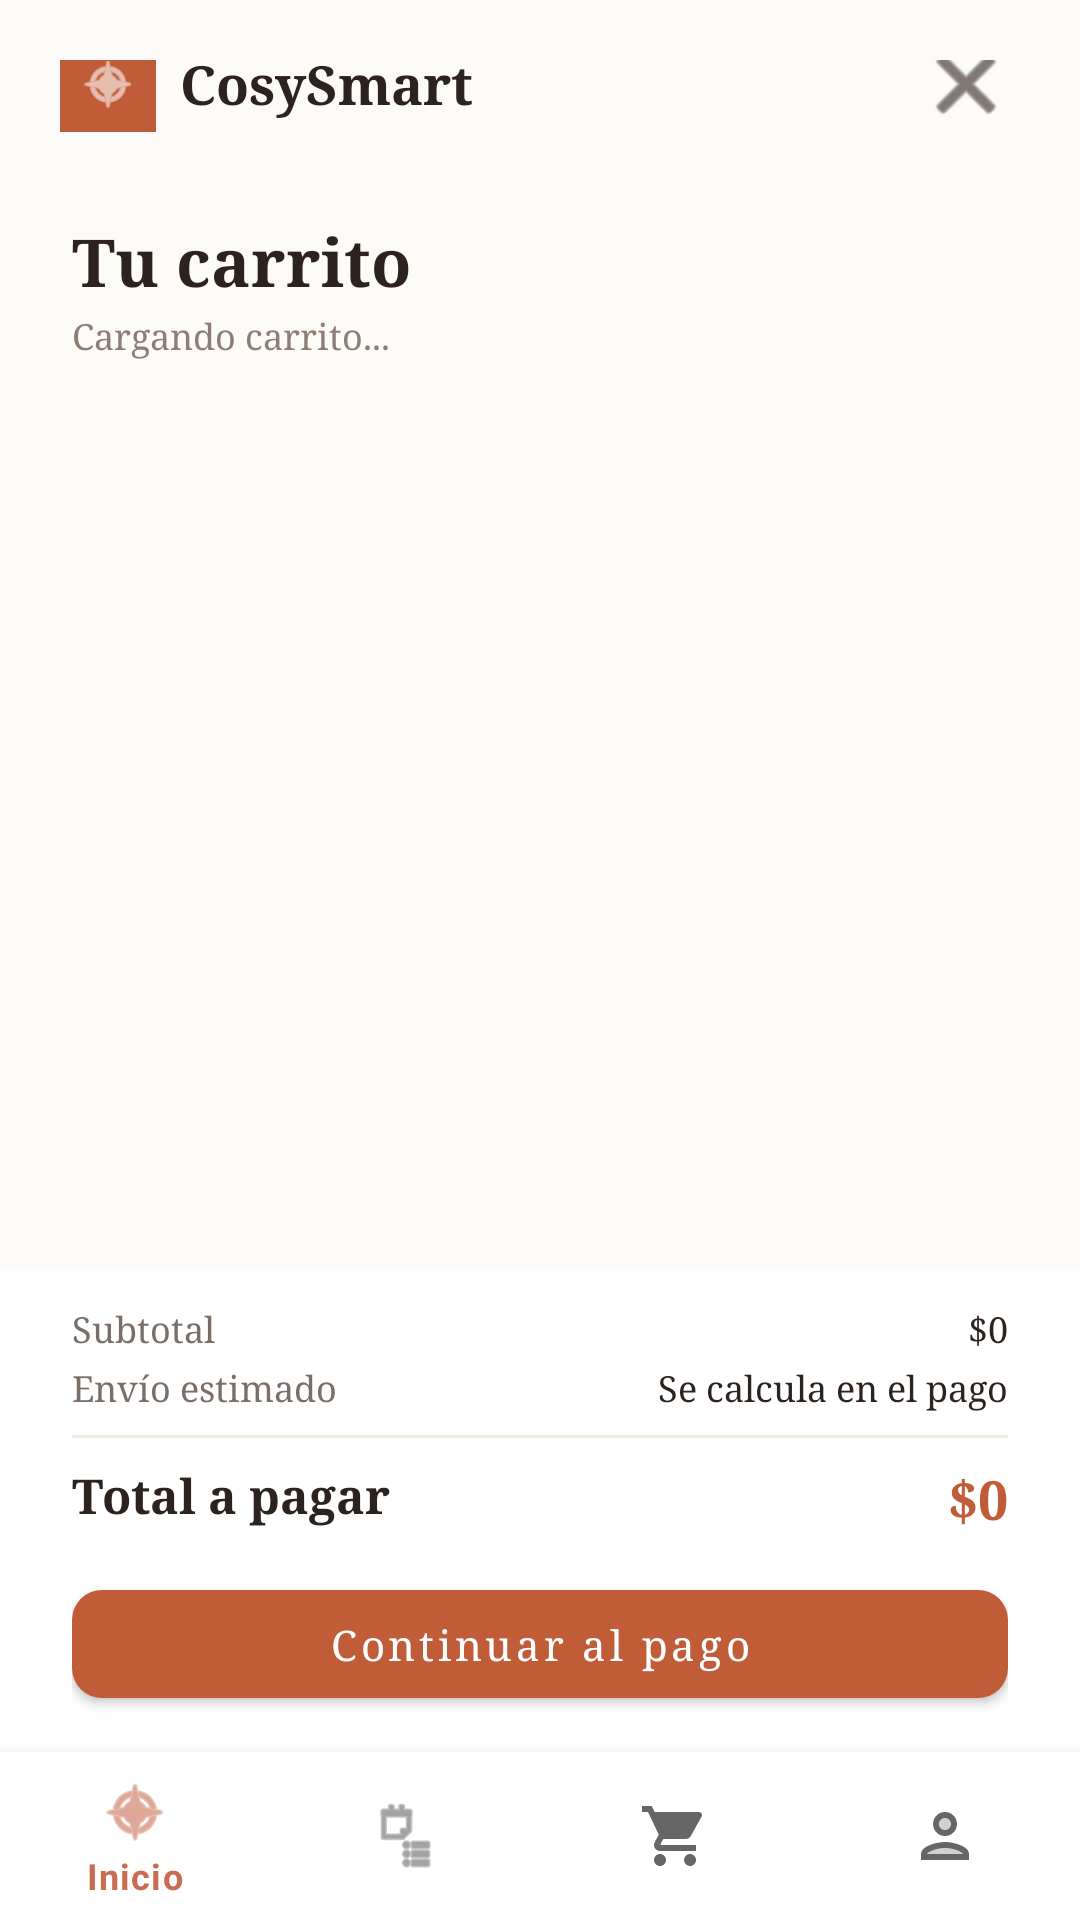

The Android layout XML behind this screen, and the referenced resources:
<!-- AndroidManifest.xml: application theme Theme.CosySmart -->
<!-- res/layout/activity_cart.xml -->
<?xml version="1.0" encoding="utf-8"?>
<androidx.constraintlayout.widget.ConstraintLayout
    xmlns:android="http://schemas.android.com/apk/res/android"
    xmlns:app="http://schemas.android.com/apk/res-auto"
    android:layout_width="match_parent"
    android:layout_height="match_parent"
    android:background="#FDFBF7">

    <RelativeLayout
        android:id="@+id/layoutHeaderTop"
        android:layout_width="match_parent"
        android:layout_height="wrap_content"
        android:paddingHorizontal="20dp"
        android:paddingTop="20dp"
        app:layout_constraintTop_toTopOf="parent">

        <LinearLayout
            android:layout_width="wrap_content"
            android:layout_height="wrap_content"
            android:layout_centerVertical="true"
            android:gravity="center_vertical"
            android:orientation="horizontal">

            <ImageView
                android:layout_width="32dp"
                android:layout_height="32dp"
                android:background="#C05C38"
                android:padding="6dp"
                android:src="@android:drawable/ic_menu_compass"
                app:tint="#FFFFFF" />

            <TextView
                android:layout_width="wrap_content"
                android:layout_height="wrap_content"
                android:layout_marginStart="8dp"
                android:text="CosySmart"
                android:textColor="#2C221E"
                android:textSize="18sp"
                android:textStyle="bold" />
        </LinearLayout>

        <ImageButton
            android:id="@+id/btnCloseCart"
            android:layout_width="36dp"
            android:layout_height="36dp"
            android:layout_alignParentEnd="true"
            android:layout_centerVertical="true"
            android:background="?attr/selectableItemBackgroundBorderless"
            android:contentDescription="Cerrar"
            android:src="@android:drawable/ic_menu_close_clear_cancel"
            app:tint="#2C221E" />
    </RelativeLayout>

    <TextView
        android:id="@+id/tvCartTitle"
        android:layout_width="wrap_content"
        android:layout_height="wrap_content"
        android:layout_marginStart="24dp"
        android:layout_marginTop="16dp"
        android:text="Tu carrito"
        android:textColor="#2C221E"
        android:textSize="22sp"
        android:textStyle="bold"
        app:layout_constraintStart_toStartOf="parent"
        app:layout_constraintTop_toBottomOf="@id/layoutHeaderTop" />

    <TextView
        android:id="@+id/tvCartSubtitle"
        android:layout_width="wrap_content"
        android:layout_height="wrap_content"
        android:layout_marginStart="24dp"
        android:layout_marginTop="2dp"
        android:text="Cargando carrito..."
        android:textColor="#8C7D75"
        android:textSize="12sp"
        app:layout_constraintStart_toStartOf="parent"
        app:layout_constraintTop_toBottomOf="@id/tvCartTitle" />

    <ScrollView
        android:id="@+id/scrollCart"
        android:layout_width="match_parent"
        android:layout_height="0dp"
        android:layout_marginTop="12dp"
        android:layout_marginBottom="8dp"
        android:clipToPadding="false"
        android:fillViewport="true"
        android:paddingBottom="16dp"
        app:layout_constraintBottom_toTopOf="@id/layoutSummaryFooter"
        app:layout_constraintTop_toBottomOf="@id/tvCartSubtitle">

        <LinearLayout
            android:layout_width="match_parent"
            android:layout_height="wrap_content"
            android:orientation="vertical"
            android:paddingHorizontal="24dp">

            <LinearLayout
                android:id="@+id/layoutCartItems"
                android:layout_width="match_parent"
                android:layout_height="wrap_content"
                android:orientation="vertical" />

            <com.google.android.material.button.MaterialButton
                android:id="@+id/btnVaciarCarrito"
                android:layout_width="match_parent"
                android:layout_height="44dp"
                android:layout_marginTop="8dp"
                android:layout_marginBottom="12dp"
                android:text="Vaciar carrito"
                android:textAllCaps="false"
                android:textColor="#C05C38"
                android:textSize="13sp"
                android:visibility="gone"
                app:backgroundTint="#F2ECE4"
                app:cornerRadius="10dp" />

            <TextView
                android:id="@+id/tvCartEmpty"
                android:layout_width="match_parent"
                android:layout_height="wrap_content"
                android:gravity="center"
                android:padding="32dp"
                android:text="Tu carrito está vacío"
                android:textColor="#8C7D75"
                android:textSize="15sp"
                android:visibility="gone" />

        </LinearLayout>
    </ScrollView>

    <LinearLayout
        android:id="@+id/layoutSummaryFooter"
        android:layout_width="match_parent"
        android:layout_height="wrap_content"
        android:background="#FFFFFF"
        android:orientation="vertical"
        android:paddingHorizontal="24dp"
        android:paddingTop="12dp"
        android:paddingBottom="12dp"
        app:layout_constraintBottom_toTopOf="@id/bottomNavigationViewBuyer">

        <RelativeLayout
            android:layout_width="match_parent"
            android:layout_height="wrap_content"
            android:layout_marginBottom="4dp">

            <TextView
                android:layout_width="wrap_content"
                android:layout_height="wrap_content"
                android:text="Subtotal"
                android:textColor="#7A6F68"
                android:textSize="12sp" />

            <TextView
                android:id="@+id/tvCartSubtotal"
                android:layout_width="wrap_content"
                android:layout_height="wrap_content"
                android:layout_alignParentEnd="true"
                android:text="$0"
                android:textColor="#2C221E"
                android:textSize="12sp" />
        </RelativeLayout>

        <RelativeLayout
            android:layout_width="match_parent"
            android:layout_height="wrap_content"
            android:layout_marginBottom="8dp">

            <TextView
                android:layout_width="wrap_content"
                android:layout_height="wrap_content"
                android:text="Envío estimado"
                android:textColor="#7A6F68"
                android:textSize="12sp" />

            <TextView
                android:id="@+id/tvCartShipping"
                android:layout_width="wrap_content"
                android:layout_height="wrap_content"
                android:layout_alignParentEnd="true"
                android:text="Se calcula en el pago"
                android:textColor="#2C221E"
                android:textSize="12sp" />
        </RelativeLayout>

        <View
            android:layout_width="match_parent"
            android:layout_height="1dp"
            android:layout_marginBottom="8dp"
            android:background="#F0EAE1" />

        <RelativeLayout
            android:layout_width="match_parent"
            android:layout_height="wrap_content"
            android:layout_marginBottom="12dp">

            <TextView
                android:layout_width="wrap_content"
                android:layout_height="wrap_content"
                android:text="Total a pagar"
                android:textColor="#2C221E"
                android:textSize="16sp"
                android:textStyle="bold" />

            <TextView
                android:id="@+id/tvCartTotal"
                android:layout_width="wrap_content"
                android:layout_height="wrap_content"
                android:layout_alignParentEnd="true"
                android:text="$0"
                android:textColor="#C05C38"
                android:textSize="18sp"
                android:textStyle="bold" />
        </RelativeLayout>

        <com.google.android.material.button.MaterialButton
            android:id="@+id/btnCheckout"
            android:layout_width="match_parent"
            android:layout_height="48dp"
            android:text="Continuar al pago"
            android:textAllCaps="false"
            android:textColor="#FFFFFF"
            android:textSize="14sp"
            app:backgroundTint="#C05C38"
            app:cornerRadius="10dp" />

    </LinearLayout>

    <com.google.android.material.bottomnavigation.BottomNavigationView
        android:id="@+id/bottomNavigationViewBuyer"
        android:layout_width="match_parent"
        android:layout_height="wrap_content"
        android:background="#FFFFFF"
        app:layout_constraintBottom_toBottomOf="parent"
        app:menu="@menu/menu_buyer" />

</androidx.constraintlayout.widget.ConstraintLayout>
<!-- resources referenced by this layout -->
<resources>
  <style name="Theme.CosySmart" parent="Theme.MaterialComponents.DayNight.NoActionBar">
          <item name="colorPrimary">@color/cosy_primary</item>
          <item name="colorPrimaryVariant">@color/cosy_dark_green</item>
          <item name="colorOnPrimary">@color/white</item>
          <item name="android:windowBackground">@color/cosy_bg</item>
          <item name="android:fontFamily">serif</item>
          <item name="editTextStyle">@style/Widget.CosySmart.EditText</item>
      </style>
  <color name="cosy_primary">#C86D51</color>
  <color name="cosy_dark_green">#6A7059</color>
  <color name="white">#FFFFFFFF</color>
  <color name="cosy_bg">#F7F4EE</color>
  <style name="Widget.CosySmart.EditText" parent="Widget.AppCompat.EditText">
          <item name="android:textColor">#000000</item>
          <item name="android:textColorHint">#7A6D63</item>
          <item name="android:fontFamily">serif</item>
      </style>
</resources>
